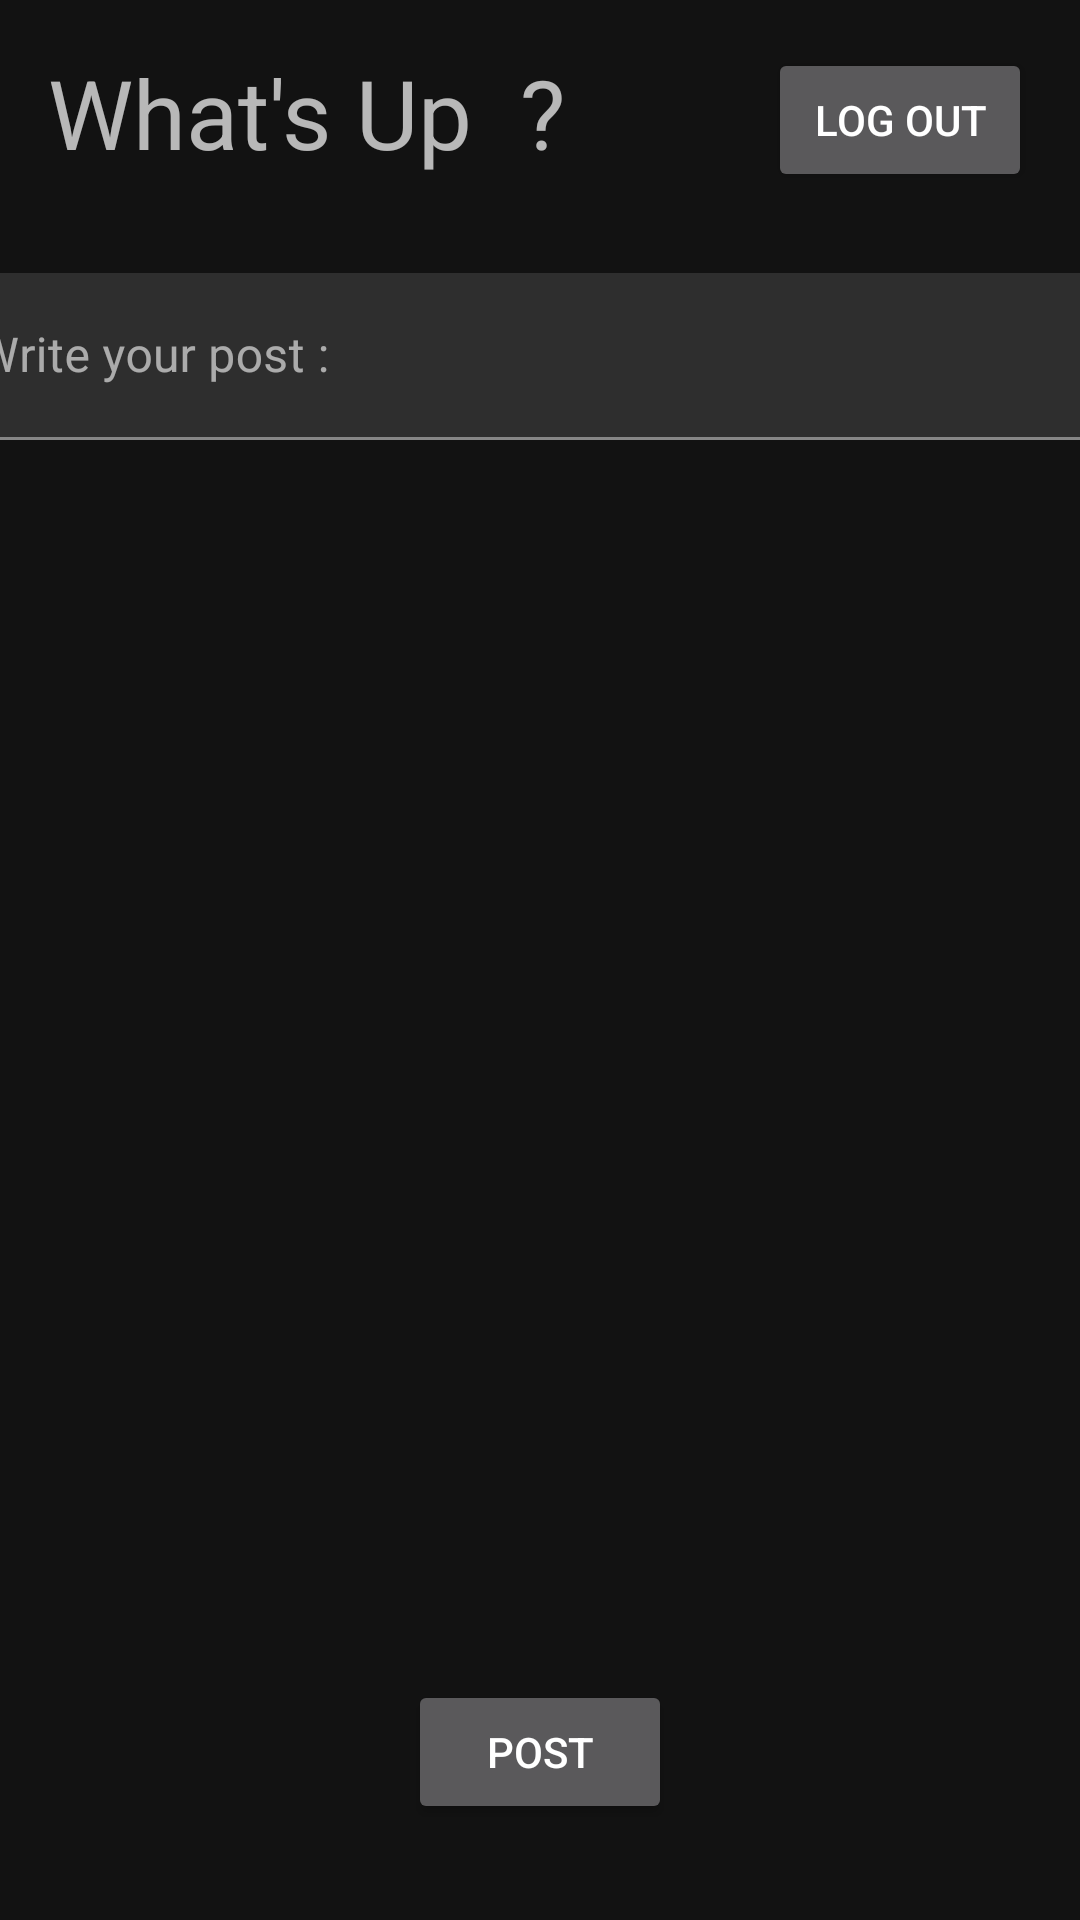

Produce the Android XML layout that renders to this screen, including the resource entries it uses.
<!-- AndroidManifest.xml: application theme Theme.AndroidProjetKnackISEN -->
<!-- res/layout/activity_create_post.xml -->
<?xml version="1.0" encoding="utf-8"?>
<androidx.constraintlayout.widget.ConstraintLayout xmlns:android="http://schemas.android.com/apk/res/android"
    xmlns:app="http://schemas.android.com/apk/res-auto"
    xmlns:tools="http://schemas.android.com/tools"
    android:layout_width="match_parent"
    android:layout_height="match_parent">

    <Button
        android:id="@+id/buttonPost"
        android:layout_width="wrap_content"
        android:layout_height="wrap_content"
        android:layout_marginBottom="32dp"
        android:text="Post"
        app:layout_constraintBottom_toBottomOf="parent"
        app:layout_constraintEnd_toEndOf="parent"
        app:layout_constraintStart_toStartOf="parent" />

    <TextView
        android:id="@+id/formTitle"
        android:layout_width="wrap_content"
        android:layout_height="wrap_content"
        android:layout_marginStart="16dp"
        android:layout_marginTop="16dp"
        android:text="What's Up  ?"
        android:textSize="32sp"
        app:layout_constraintStart_toStartOf="parent"
        app:layout_constraintTop_toTopOf="parent" />

    <com.google.android.material.textfield.TextInputLayout
        android:layout_width="409dp"
        android:layout_height="wrap_content"
        android:layout_marginTop="32dp"
        app:layout_constraintBottom_toBottomOf="parent"
        app:layout_constraintEnd_toEndOf="parent"
        app:layout_constraintHorizontal_bias="0.5"
        app:layout_constraintStart_toStartOf="parent"
        app:layout_constraintTop_toBottomOf="@+id/formTitle"
        app:layout_constraintVertical_bias="0.0">

        <com.google.android.material.textfield.TextInputEditText
            android:id="@+id/inputPost"
            android:layout_width="match_parent"
            android:layout_height="wrap_content"
            android:hint="Write your post :"
            app:layout_constraintBottom_toBottomOf="parent"
            app:layout_constraintEnd_toEndOf="parent"
            app:layout_constraintStart_toStartOf="parent"
            app:layout_constraintTop_toTopOf="parent" />
    </com.google.android.material.textfield.TextInputLayout>

    <Button
        android:id="@+id/logout_creatpost"
        android:layout_width="wrap_content"
        android:layout_height="wrap_content"
        android:layout_marginTop="16dp"
        android:layout_marginEnd="16dp"
        android:text="Log out"
        app:layout_constraintEnd_toEndOf="parent"
        app:layout_constraintTop_toTopOf="parent" />

</androidx.constraintlayout.widget.ConstraintLayout>
<!-- resources referenced by this layout -->
<resources>
  <style name="Theme.AndroidProjetKnackISEN" parent="Theme.MaterialComponents.NoActionBar">
          
          <item name="colorPrimary">@color/sausage_orange</item>
          <item name="colorPrimaryVariant">@color/sausage_pink_pastel</item>
          <item name="colorOnPrimary">@color/sausage_misty_rose</item>
          
          <item name="colorSecondary">@color/teal_200</item>
          <item name="colorSecondaryVariant">@color/teal_700</item>
          <item name="colorOnSecondary">@color/black</item>
          
          <item name="android:statusBarColor">?attr/colorPrimaryVariant</item>
          
      </style>
  <color name="sausage_orange">#D65413</color>
  <color name="sausage_misty_rose">#EEE0DD</color>
  <color name="teal_200">#FF03DAC5</color>
  <color name="teal_700">#FF018786</color>
  <color name="black">#FF000000</color>
</resources>
